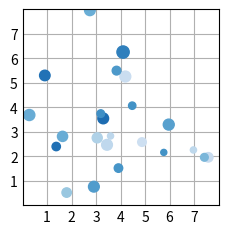
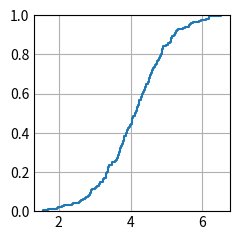

The matplotlib source for these figures, in order:
import matplotlib.pyplot as plt
import numpy as np

plt.style.use('_mpl-gallery')
#plt.style.use('seaborn-v0_8-darkgrid')

# make the data
np.random.seed(3)
x = 4 + np.random.normal(0, 2, 24)
y = 4 + np.random.normal(0, 2, len(x))
# size and color:
sizes = np.random.uniform(15, 80, len(x))
colors = np.random.uniform(15, 80, len(x))

# plot
fig, ax = plt.subplots()

ax.scatter(x, y, s=sizes, c=colors, vmin=0, vmax=100)

ax.set(xlim=(0, 8),ylim=(0, 8),yticks=np.arange(1, 8),xticks=np.arange(1, 8))

plt.show()
#https://matplotlib.org/stable/plot_types/basic/scatter_plot.html

plt.style.available
#or define your own
#https://matplotlib.org/stable/users/explain/customizing.html#customizing-with-style-sheets

import matplotlib.pyplot as plt
import numpy as np

plt.style.use('_mpl-gallery')

# make data
np.random.seed(1)
x = 4 + np.random.normal(0, 1, 200)

# plot:
fig, ax = plt.subplots()
ax.ecdf(x)
plt.show()
#https://matplotlib.org/stable/plot_types/stats/ecdf.html

